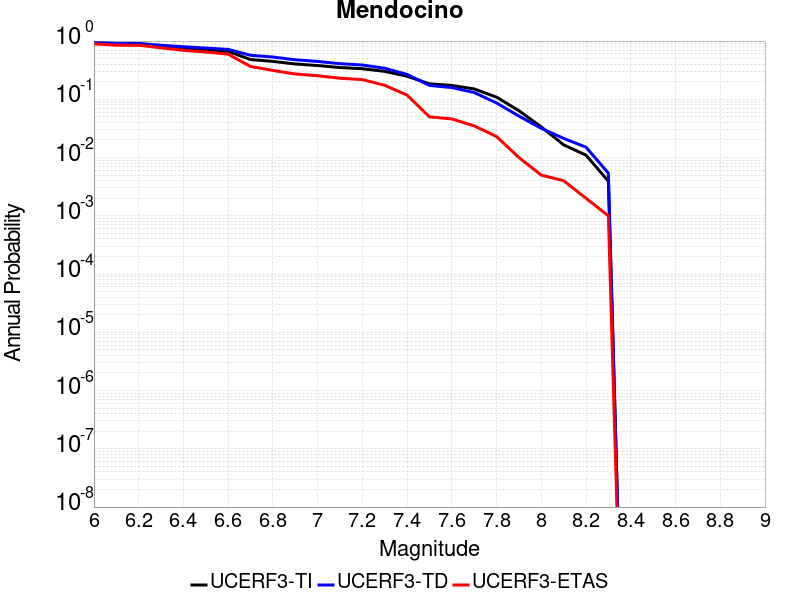

Data behind this chart, as committed beside it:
Magnitude, UCERF3-TI Prob, UCERF3-TD Prob, UCERF3-ETAS Prob
6.0, 0.9445, 0.9633, 0.898
6.1, 0.8913, 0.9121, 0.849
6.2, 0.8913, 0.9121, 0.849
6.3, 0.8192, 0.8475, 0.764
6.4, 0.7609, 0.7993, 0.693
6.5, 0.714, 0.759, 0.649
6.6, 0.6662, 0.7189, 0.595
6.7, 0.4817, 0.5705, 0.366
6.8, 0.4474, 0.5316, 0.313
6.9, 0.4043, 0.4773, 0.272
7.0, 0.3802, 0.4468, 0.254
7.1, 0.351, 0.4087, 0.23
7.2, 0.3352, 0.3881, 0.218
7.3, 0.3019, 0.3413, 0.174
7.4, 0.2491, 0.2676, 0.118
7.5, 0.1846, 0.1731, 0.05
7.6, 0.173, 0.1589, 0.046
7.7, 0.1508, 0.1308, 0.035
7.8, 0.1089, 0.08664, 0.023
7.9, 0.06383, 0.05155, 0.01
8.0, 0.03362, 0.03178, 0.005
8.1, 0.01652, 0.02133, 0.004
8.2, 0.011, 0.01508, 0.002
8.3, 0.003925, 0.005381, 0.001
